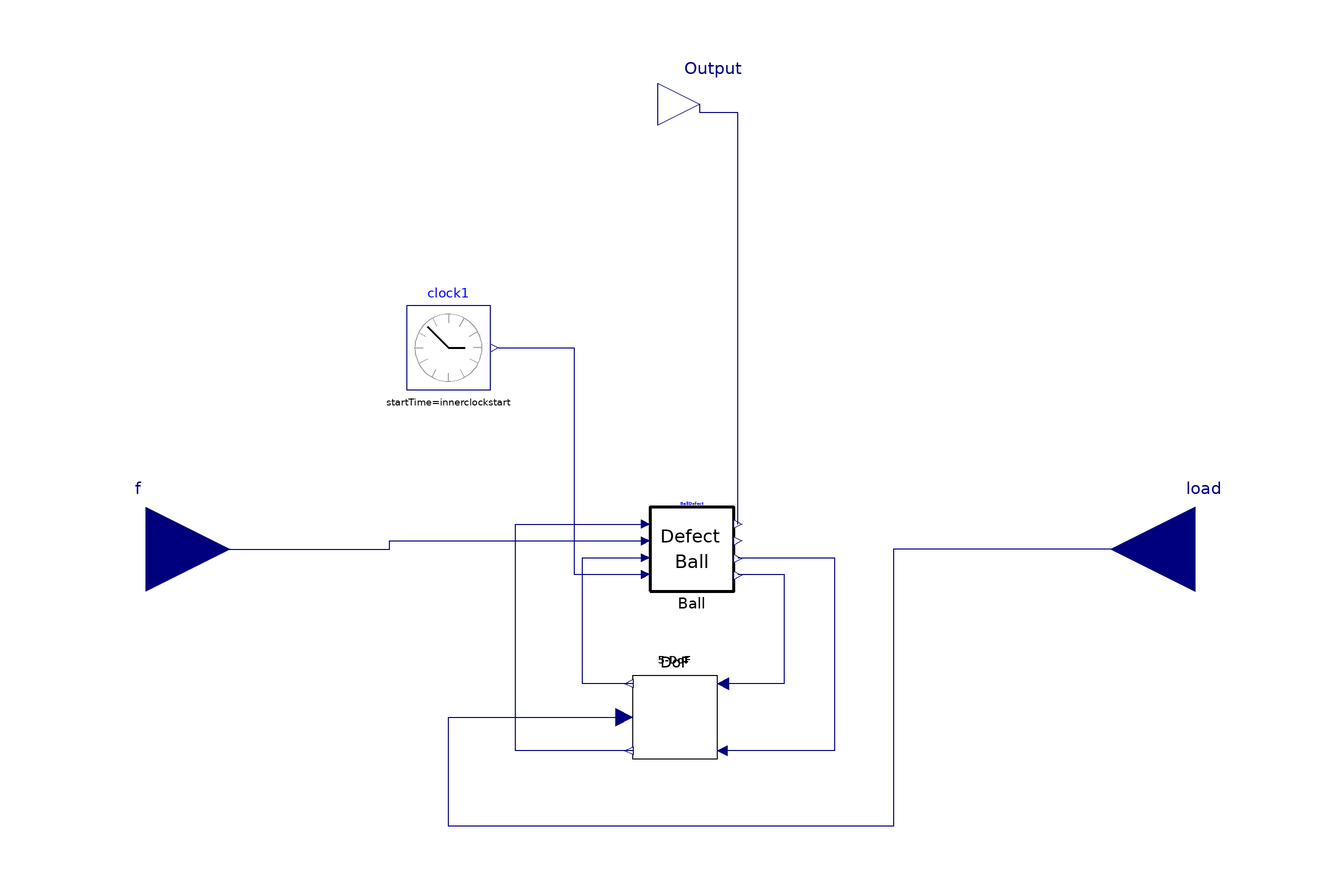

The Modelica model whose source follows is shown above as a component diagram (icons at their Placement, wires along their Line points).

model BallDefect
      parameter Real innerclockstart = 3;
      parameter Integer nb = 9 annotation(
        Dialog(group = "design parameters"));
      parameter Real Dp = 39.32e-3 "m" annotation(
        Dialog(group = "design parameters"));
      parameter Real Db = 7.94e-3 "m" annotation(
        Dialog(group = "design parameters"));
      parameter Real phi_slip = 0.01 "rad" annotation(
        Dialog(group = "design parameters"));
      parameter Real mut = 0 "mutation percentage" annotation(
        Dialog(group = "design parameters"));
      parameter Real kb = 1.89e10 "N/m" annotation(
        Dialog(group = "design parameters"));
      parameter Real c = 0 "m" annotation(
        Dialog(group = "design parameters"));
      parameter Real alpha = 0 "rad" annotation(
        Dialog(group = "design parameters"));
      parameter Real ms = 3.2638 "kg" annotation(
        Dialog(group = "material parameters"));
      parameter Real ks = 7.42e7 "N/m" annotation(
        Dialog(group = "material parameters"));
      parameter Real cs = 1376.8 "Ns/m" annotation(
        Dialog(group = "material parameters"));
      parameter Real mp = 6.638 "kg" annotation(
        Dialog(group = "material parameters"));
      parameter Real kp = 1.51e7 "N/m" annotation(
        Dialog(group = "material parameters"));
      parameter Real cp = 2210.7 "Ns/m" annotation(
        Dialog(group = "material parameters"));
      parameter Real mr = 1 "kg" annotation(
        Dialog(group = "material parameters"));
      parameter Real kr = 8.8826e9 "N/m" annotation(
        Dialog(group = "material parameters"));
      parameter Real cr = 9424.8 "Ns/m" annotation(
        Dialog(group = "material parameters"));
      parameter Real g = 9.80665 "m/s^2";
      parameter Integer ball[:] = {3} "1 for outer, 2 for inner, 3 for ball" annotation(
        Dialog(group = "defect properties_ball"));
      parameter Integer k[bd] = {4} "order of each defect ball" annotation(
        Dialog(group = "defect properties_ball"));
      parameter Real w[bd] = {3e-3} "m,width of spall" annotation(
        Dialog(group = "defect properties_ball"));
      parameter Real phi_s_ini[bd] = {0} "rad,spall initial position" annotation(
        Dialog(group = "defect properties_ball"));
    //protected
    public
      parameter Integer bd = size(ball, 1) "number of defective balls" annotation(
        Dialog(group = "defect properties_ball"));
      Modelica.Blocks.Interfaces.RealOutput Output annotation(
        Placement(visible = true, transformation(origin = {6, 106}, extent = {{-10, -10}, {10, 10}}, rotation = 0), iconTransformation(origin = {0, 112}, extent = {{-10, -10}, {10, 10}}, rotation = 90)));
      Modelica.Blocks.Sources.ContinuousClock clock1(offset = 0, startTime = innerclockstart) annotation(
        Placement(visible = true, transformation(origin = {-54, 48}, extent = {{-10, -10}, {10, 10}}, rotation = 0)));
      Modelica.Blocks.Interfaces.RealInput f annotation(
        Placement(visible = true, transformation(origin = {-126, 0}, extent = {{-20, -20}, {20, 20}}, rotation = 0), iconTransformation(origin = {-126, 0}, extent = {{-20, -20}, {20, 20}}, rotation = 0)));
      Modelica.Blocks.Interfaces.RealInput load annotation(
        Placement(visible = true, transformation(origin = {124, 0}, extent = {{20, -20}, {-20, 20}}, rotation = 0), iconTransformation(origin = {124, 0}, extent = {{20, -20}, {-20, 20}}, rotation = 0)));
      Components.DoF DoF(cp = cp, cr = cr, cs = cs, g = g, kp = kp, kr = kr, ks = ks, mp = mp, mr = mr, ms = ms) annotation(
        Placement(visible = true, transformation(origin = {0, -40}, extent = {{-10, 10}, {10, -10}}, rotation = 0)));
      Components.DefectModel.Ball Ball(Db = Db, Dp = Dp, alpha = alpha, c = c, k = k, kb = kb, mut = mut, nb = nb, phi_s_ini = phi_s_ini, phi_slip = phi_slip, w = w, wz = ball) annotation(
        Placement(transformation(origin = {4, 0}, extent = {{-10, -10}, {10, 10}})));
    equation
      connect(DoF.u1, Ball.u1) annotation(
        Line(points = {{-10, -48}, {-38, -48}, {-38, 6}, {-7, 6}}, color = {0, 0, 127}));
      connect(DoF.u2, Ball.u2) annotation(
        Line(points = {{-10, -32}, {-22, -32}, {-22, -2}, {-7, -2}}, color = {0, 0, 127}));
      connect(Ball.fx, DoF.fx) annotation(
        Line(points = {{15, -2}, {38, -2}, {38, -48}, {12, -48}}, color = {0, 0, 127}));
      connect(Ball.fy, DoF.fy) annotation(
        Line(points = {{15, -6}, {26, -6}, {26, -32}, {12, -32}}, color = {0, 0, 127}));
      connect(Ball.acc_x, Output) annotation(
        Line(points = {{15, 6}, {15, 104}, {6, 104}, {6, 106}}, color = {0, 0, 127}));
      connect(f, Ball.f) annotation(
        Line(points = {{-126, 0}, {-68, 0}, {-68, 2}, {-7, 2}}, color = {0, 0, 127}));
      connect(clock1.y, Ball.u3) annotation(
        Line(points = {{-42, 48}, {-24, 48}, {-24, -6}, {-7, -6}}, color = {0, 0, 127}));
      connect(load, DoF.load) annotation(
        Line(points = {{124, 0}, {52, 0}, {52, -66}, {-54, -66}, {-54, -40}, {-12, -40}, {-12, -40}}, color = {0, 0, 127}));
      annotation(
        Icon(graphics = {Text(origin = {-1, -126}, extent = {{-33, 16}, {33, -16}}, textString = "Ball", fontName = "Arial"), Rectangle(fillColor = {255, 170, 127}, fillPattern = FillPattern.Solid, extent = {{-100, 100}, {100, -100}})}, coordinateSystem(initialScale = 0.1)));
    end BallDefect;